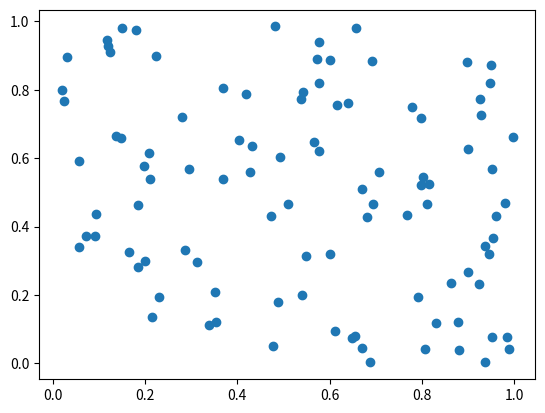

Write the Python code that produced this figure.
import matplotlib.pyplot as plt
import numpy as np

x = np.random.rand(100)
y = np.random.rand(100)

plt.plot(x, y, 'o')

plt.show()
